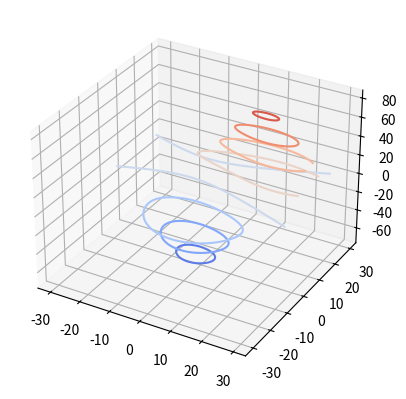
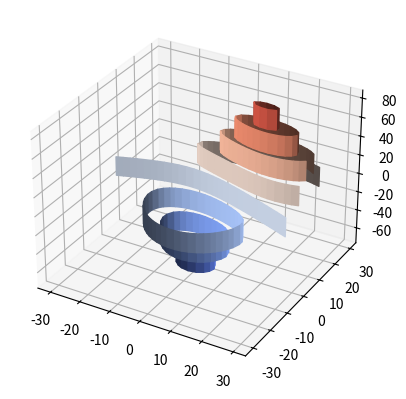

Recreate these plots in Python, in order.
from mpl_toolkits.mplot3d import axes3d
import matplotlib.pyplot as plt
from matplotlib import cm

ax = plt.figure().add_subplot(projection='3d')
X, Y, Z = axes3d.get_test_data(0.05)
ax.contour(X, Y, Z, cmap=cm.coolwarm)

ax = plt.figure().add_subplot(projection='3d')
X, Y, Z = axes3d.get_test_data(0.05)
ax.contour(X, Y, Z, extend3d=True, cmap=cm.coolwarm)

plt.show()